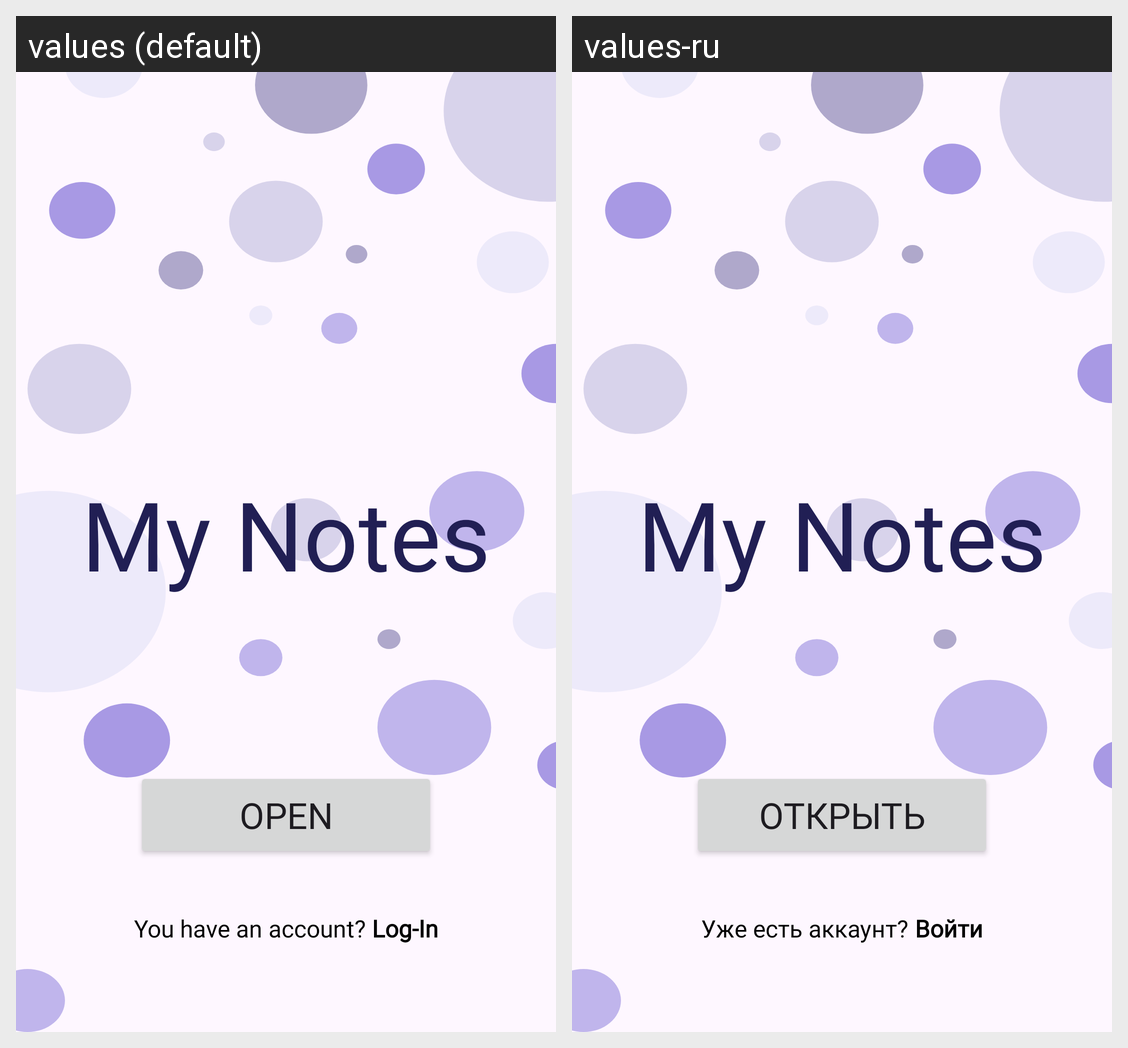

Strings drawn on this Android screen and how each of the app's shown locales translates them:
Android screen res/layout/activity_first_page.xml rendered under 2 locales, left to right: values (default), values-ru. Device: Nexus 5 (rendered at 1080×1920; each locale shown at half size, 540×960, under a caption strip naming it); theme Theme.MyNotesApp.
Strings drawn on this screen, with the default value and each locale's value (text and hints the layout hard-codes, and strings that could not be matched under every locale, appear in the picture but are not listed):

logo
  values: My Notes
  values-ru: My Notes  [not translated; the default value is used]

open
  values: Open
  values-ru: Открыть

you_have_an_account
  values: You have an account?
  values-ru: Уже есть аккаунт?

log_in
  values: Log-In
  values-ru: Войти
